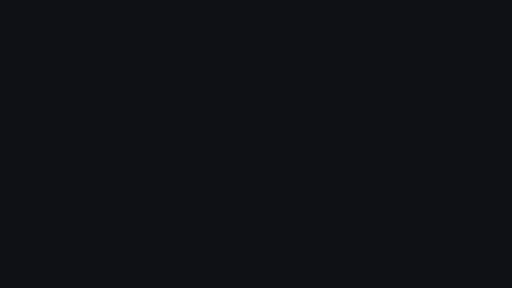
t = 0.00 s
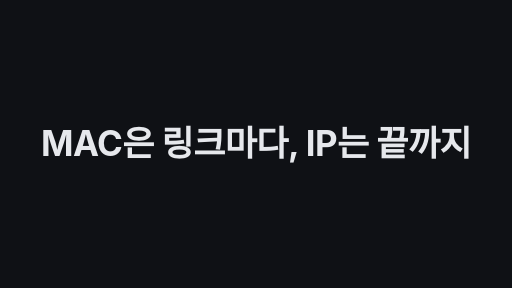
t = 1.67 s
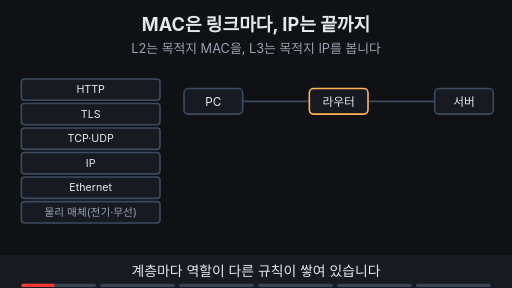
t = 3.33 s
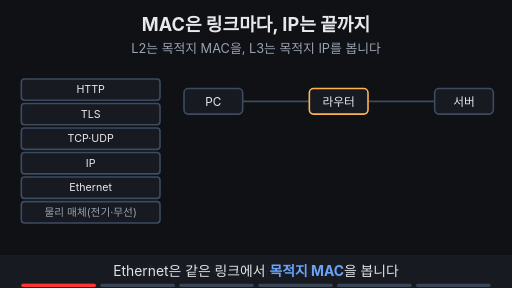
t = 5.00 s
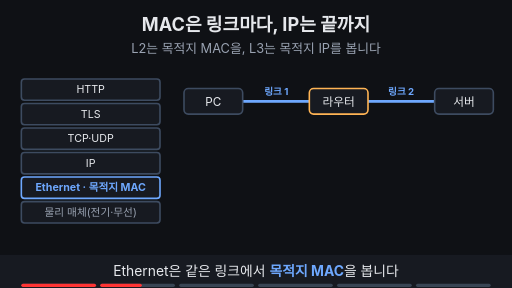
t = 6.67 s
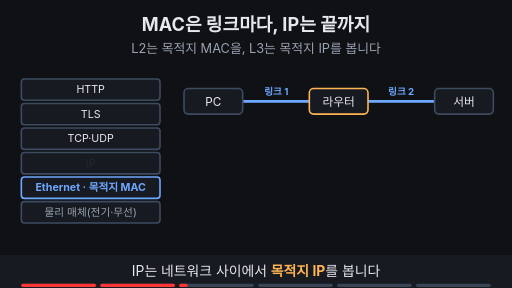
t = 8.33 s

The animated SVG that drew these frames (rendered in a browser with its animation timeline set to each time). Animation: 31 SMIL elements (animate=28,animateMotion=2,animateTransform=1); frames cover the first 8.33 s, repeats indefinitely.

<svg xmlns="http://www.w3.org/2000/svg" viewBox="0 0 960 540" width="960" height="540" font-family="-apple-system,'Apple SD Gothic Neo','Segoe UI',sans-serif">
  <rect width="960" height="540" fill="#0f1115"/>

  <!-- 제목 + 고정 결론 -->
  <text x="480" y="58" text-anchor="middle" font-size="34" font-weight="700" fill="#e6e8ec">MAC은 링크마다, IP는 끝까지</text>
  <text x="480" y="100" text-anchor="middle" font-size="24" fill="#9aa3b2">L2는 목적지 MAC을, L3는 목적지 IP를 봅니다</text>

  <rect x="40" y="148" width="260" height="40" rx="6" fill="#171a21" stroke="#3d4b60" stroke-width="3"></rect>
  <text x="170" y="175" text-anchor="middle" font-size="20" fill="#e6e8ec">HTTP</text>
  <rect x="40" y="194" width="260" height="40" rx="6" fill="#171a21" stroke="#3d4b60" stroke-width="3"></rect>
  <text x="170" y="221" text-anchor="middle" font-size="20" fill="#e6e8ec">TLS</text>
  <rect x="40" y="240" width="260" height="40" rx="6" fill="#171a21" stroke="#3d4b60" stroke-width="3"></rect>
  <text x="170" y="267" text-anchor="middle" font-size="20" fill="#e6e8ec">TCP·UDP</text>
  <rect x="40" y="286" width="260" height="40" rx="6" fill="#171a21" stroke="#3d4b60" stroke-width="3"><animate attributeName="stroke" values="#3d4b60;#3d4b60;#ffb454;#ffb454;#3d4b60" keyTimes="0;0.353;0.373;0.98;1" dur="18s" repeatCount="indefinite" begin="2s"/></rect>
  <g opacity="1"><animate attributeName="opacity" values="1;1;0;0;1" keyTimes="0;0.333;0.353;0.98;1" dur="18s" repeatCount="indefinite" begin="2s"/><text x="170" y="313" text-anchor="middle" font-size="20" fill="#e6e8ec">IP</text></g>
  <g opacity="0"><animate attributeName="opacity" values="0;0;1;1;0;0" keyTimes="0;0.353;0.373;0.97;0.99;1" dur="18s" repeatCount="indefinite" begin="2s"/><text x="170" y="313" text-anchor="middle" font-size="20" font-weight="700" fill="#ffb454">IP · 목적지 IP</text></g>
  <rect x="40" y="332" width="260" height="40" rx="6" fill="#171a21" stroke="#3d4b60" stroke-width="3"><animate attributeName="stroke" values="#3d4b60;#3d4b60;#6ea8fe;#6ea8fe;#3d4b60" keyTimes="0;0.187;0.207;0.98;1" dur="18s" repeatCount="indefinite" begin="2s"/></rect>
  <g opacity="1"><animate attributeName="opacity" values="1;1;0;0;1" keyTimes="0;0.167;0.187;0.98;1" dur="18s" repeatCount="indefinite" begin="2s"/><text x="170" y="359" text-anchor="middle" font-size="20" fill="#e6e8ec">Ethernet</text></g>
  <g opacity="0"><animate attributeName="opacity" values="0;0;1;1;0;0" keyTimes="0;0.187;0.207;0.97;0.99;1" dur="18s" repeatCount="indefinite" begin="2s"/><text x="170" y="359" text-anchor="middle" font-size="20" font-weight="700" fill="#6ea8fe">Ethernet · 목적지 MAC</text></g>
  <rect x="40" y="378" width="260" height="40" rx="6" fill="#171a21" stroke="#3d4b60" stroke-width="3"></rect>
  <text x="170" y="405" text-anchor="middle" font-size="20" fill="#9aa3b2">물리 매체(전기·무선)</text>
  <line x1="455" y1="190" x2="580" y2="190" stroke="#3d4b60" stroke-width="3" ></line>
  <line x1="690" y1="190" x2="815" y2="190" stroke="#3d4b60" stroke-width="3" ></line>
  <g opacity="0"><animate attributeName="opacity" values="0;0;1;1;0;0" keyTimes="0;0.187;0.207;0.97;0.99;1" dur="18s" repeatCount="indefinite" begin="2s"/><line x1="455" y1="190" x2="580" y2="190" stroke="#6ea8fe" stroke-width="5" ></line><line x1="690" y1="190" x2="815" y2="190" stroke="#6ea8fe" stroke-width="5" ></line><text x="518" y="178" text-anchor="middle" font-size="18" font-weight="700" fill="#6ea8fe">링크 1</text><text x="752" y="178" text-anchor="middle" font-size="18" font-weight="700" fill="#6ea8fe">링크 2</text></g>
  <g opacity="0"><animate attributeName="opacity" values="0;0;1;1;0;0" keyTimes="0;0.353;0.373;0.97;0.99;1" dur="18s" repeatCount="indefinite" begin="2s"/><path d="M400,166 V140 H870 V166" fill="none" stroke="#ffb454" stroke-width="3" stroke-dasharray="8 6"/><text x="635" y="130" text-anchor="middle" font-size="18" font-weight="700" fill="#ffb454">네트워크 사이: 목적지 IP</text></g>
  <circle r="10" fill="#7ee7c7" opacity="0"><animateMotion path="M400,190 L635,190" keyPoints="0;0;1;1" keyTimes="0;0.53;0.62;1" calcMode="linear" dur="18s" repeatCount="indefinite" begin="2s"/><animate attributeName="opacity" values="0;0;1;1;0;0" keyTimes="0;0.525;0.53;0.62;0.625;1" dur="18s" repeatCount="indefinite" begin="2s"/></circle>
  <circle r="10" fill="#7ee7c7" opacity="0"><animateMotion path="M635,190 L870,190" keyPoints="0;0;1;1" keyTimes="0;0.697;0.787;1" calcMode="linear" dur="18s" repeatCount="indefinite" begin="2s"/><animate attributeName="opacity" values="0;0;1;1;0;0" keyTimes="0;0.692;0.697;0.787;0.792;1" dur="18s" repeatCount="indefinite" begin="2s"/></circle>
  <rect x="345" y="166" width="110" height="48" rx="8" fill="#171a21" stroke="#3d4b60" stroke-width="3"></rect><text x="400" y="197.92" text-anchor="middle" font-size="22" fill="#e6e8ec">PC</text>
  <rect x="580" y="166" width="110" height="48" rx="8" fill="#171a21" stroke="#ffb454" stroke-width="3"></rect><text x="635" y="197.92" text-anchor="middle" font-size="22" fill="#e6e8ec">라우터</text>
  <rect x="815" y="166" width="110" height="48" rx="8" fill="#171a21" stroke="#3d4b60" stroke-width="3"></rect><text x="870" y="197.92" text-anchor="middle" font-size="22" fill="#e6e8ec">서버</text>
  <g opacity="0"><animate attributeName="opacity" values="0;0;1;1;0;0" keyTimes="0;0.52;0.54;0.97;0.99;1" dur="18s" repeatCount="indefinite" begin="2s"/><text x="518" y="240" text-anchor="middle" font-size="18" font-weight="700" fill="#7ee7c7">링크 1의 프레임</text><rect x="413" y="250" width="210" height="150" rx="8" fill="#171a21" stroke="#6ea8fe" stroke-width="3"/><text x="518" y="278" text-anchor="middle" font-size="18" fill="#9aa3b2">목적지 MAC</text><text x="518" y="305" text-anchor="middle" font-size="22" font-weight="700" fill="#6ea8fe">라우터</text><rect x="425" y="318" width="186" height="72" rx="6" fill="#0f1115" stroke="#ffb454" stroke-width="3"/><text x="518" y="344" text-anchor="middle" font-size="18" fill="#9aa3b2">목적지 IP</text><text x="518" y="376" text-anchor="middle" font-size="22" font-weight="700" fill="#ffb454">서버</text></g>
  <g opacity="0"><animate attributeName="opacity" values="0;0;1;1;0;0" keyTimes="0;0.747;0.767;0.97;0.99;1" dur="18s" repeatCount="indefinite" begin="2s"/><text x="752" y="240" text-anchor="middle" font-size="18" font-weight="700" fill="#7ee7c7">링크 2의 새 프레임</text><rect x="647" y="250" width="210" height="150" rx="8" fill="#171a21" stroke="#6ea8fe" stroke-width="3"/><text x="752" y="278" text-anchor="middle" font-size="18" fill="#9aa3b2">목적지 MAC</text><text x="752" y="305" text-anchor="middle" font-size="22" font-weight="700" fill="#6ea8fe">서버</text><rect x="659" y="318" width="186" height="72" rx="6" fill="#0f1115" stroke="#ffb454" stroke-width="3"/><text x="752" y="344" text-anchor="middle" font-size="18" fill="#9aa3b2">목적지 IP</text><text x="752" y="376" text-anchor="middle" font-size="22" font-weight="700" fill="#ffb454">서버</text></g>
  <g opacity="0"><animate attributeName="opacity" values="0;0;1;1;0;0" keyTimes="0;0.767;0.787;0.813;0.833;1" dur="18s" repeatCount="indefinite" begin="2s"/><text x="635" y="444" text-anchor="middle" font-size="20" font-weight="700" fill="#7ee7c7">프레임은 새로, MAC은 바뀌고, IP는 그대로</text></g>
  <g opacity="0"><animate attributeName="opacity" values="0;0;1;1;0;0" keyTimes="0;0.853;0.873;0.97;0.99;1" dur="18s" repeatCount="indefinite" begin="2s"/><rect x="345" y="414" width="580" height="54" rx="10" fill="#171a21" stroke="#9aa3b2" stroke-width="2" stroke-dasharray="6 5"/><text x="635" y="448" text-anchor="middle" font-size="20" fill="#e6e8ec">‘LAN=물리, WAN=논리’는 외우기 요령일 뿐, 정의 아님</text></g>

  <!-- 자막 바 -->
  <rect x="0" y="478" width="960" height="62" fill="#171a21"/>
  <g font-size="26" fill="#e6e8ec" text-anchor="middle">
    <text x="480" y="518" opacity="1">계층마다 역할이 다른 규칙이 쌓여 있습니다
      <animate attributeName="opacity" values="1;1;0;0;1" keyTimes="0;0.157;0.167;0.99;1" dur="18s" repeatCount="indefinite" begin="2s"/></text>
    <text x="480" y="518" opacity="0">Ethernet은 같은 링크에서 <tspan fill="#6ea8fe" font-weight="700">목적지 MAC</tspan>을 봅니다
      <animate attributeName="opacity" values="0;0;1;1;0;0" keyTimes="0;0.157;0.167;0.323;0.333;1" dur="18s" repeatCount="indefinite" begin="2s"/></text>
    <text x="480" y="518" opacity="0">IP는 네트워크 사이에서 <tspan fill="#ffb454" font-weight="700">목적지 IP</tspan>를 봅니다
      <animate attributeName="opacity" values="0;0;1;1;0;0" keyTimes="0;0.323;0.333;0.49;0.5;1" dur="18s" repeatCount="indefinite" begin="2s"/></text>
    <text x="480" y="518" opacity="0">링크 1: MAC은 라우터, IP는 서버를 가리킵니다
      <animate attributeName="opacity" values="0;0;1;1;0;0" keyTimes="0;0.49;0.5;0.657;0.667;1" dur="18s" repeatCount="indefinite" begin="2s"/></text>
    <text x="480" y="518" opacity="0">라우터 뒤 새 프레임: MAC은 바뀌고 IP는 그대로
      <animate attributeName="opacity" values="0;0;1;1;0;0" keyTimes="0;0.657;0.667;0.823;0.833;1" dur="18s" repeatCount="indefinite" begin="2s"/></text>
    <text x="480" y="518" opacity="0">LAN·WAN을 물리·논리로 잇는 그림은 정의가 아닙니다
      <animate attributeName="opacity" values="0;0;1;1;0;0" keyTimes="0;0.823;0.833;0.98;0.99;1" dur="18s" repeatCount="indefinite" begin="2s"/></text>
  </g>

<g aria-label="재생 진행 막대" data-stage-count="6"><g class="progress-segment" data-stage="1"><rect x="40" y="532" width="140" height="6" rx="3" fill="#394554"/><rect x="40" y="532" width="0" height="6" rx="3" fill="#ff3434"><animate begin="2s" attributeName="width" values="0;140;140" keyTimes="0;0.167000;1" dur="18s" repeatCount="indefinite"/></rect></g><g class="progress-segment" data-stage="2"><rect x="188" y="532" width="140" height="6" rx="3" fill="#394554"/><rect x="188" y="532" width="0" height="6" rx="3" fill="#ff3434"><animate begin="2s" attributeName="width" values="0;0;140;140" keyTimes="0;0.167000;0.333000;1" dur="18s" repeatCount="indefinite"/></rect></g><g class="progress-segment" data-stage="3"><rect x="336" y="532" width="140" height="6" rx="3" fill="#394554"/><rect x="336" y="532" width="0" height="6" rx="3" fill="#ff3434"><animate begin="2s" attributeName="width" values="0;0;140;140" keyTimes="0;0.333000;0.500000;1" dur="18s" repeatCount="indefinite"/></rect></g><g class="progress-segment" data-stage="4"><rect x="484" y="532" width="140" height="6" rx="3" fill="#394554"/><rect x="484" y="532" width="0" height="6" rx="3" fill="#ff3434"><animate begin="2s" attributeName="width" values="0;0;140;140" keyTimes="0;0.500000;0.667000;1" dur="18s" repeatCount="indefinite"/></rect></g><g class="progress-segment" data-stage="5"><rect x="632" y="532" width="140" height="6" rx="3" fill="#394554"/><rect x="632" y="532" width="0" height="6" rx="3" fill="#ff3434"><animate begin="2s" attributeName="width" values="0;0;140;140" keyTimes="0;0.667000;0.833000;1" dur="18s" repeatCount="indefinite"/></rect></g><g class="progress-segment" data-stage="6"><rect x="780" y="532" width="140" height="6" rx="3" fill="#394554"/><rect x="780" y="532" width="0" height="6" rx="3" fill="#ff3434"><animate begin="2s" attributeName="width" values="0;0;140" keyTimes="0;0.833000;1" dur="18s" repeatCount="indefinite"/></rect></g></g><g id="title-intro"><rect x="0" y="0" width="960" height="540" fill="#0f1115"/><g opacity="0"><text x="480" y="292.913" text-anchor="middle" font-size="65.4655" font-weight="750" letter-spacing="-1" fill="#e6e8ec">MAC은 링크마다, IP는 끝까지</text><animate attributeName="opacity" values="0;1;1;0;0" keyTimes="0;0.020000;0.085000;0.100000;1" dur="20s" repeatCount="indefinite"/><animateTransform attributeName="transform" type="translate" values="0 28;0 0;0 0;0 -32;0 -32" keyTimes="0;0.020000;0.085000;0.100000;1" dur="20s" repeatCount="indefinite"/></g><animate attributeName="opacity" values="1;1;0;0" keyTimes="0;0.085000;0.100000;1" dur="20s" repeatCount="indefinite"/></g></svg>
